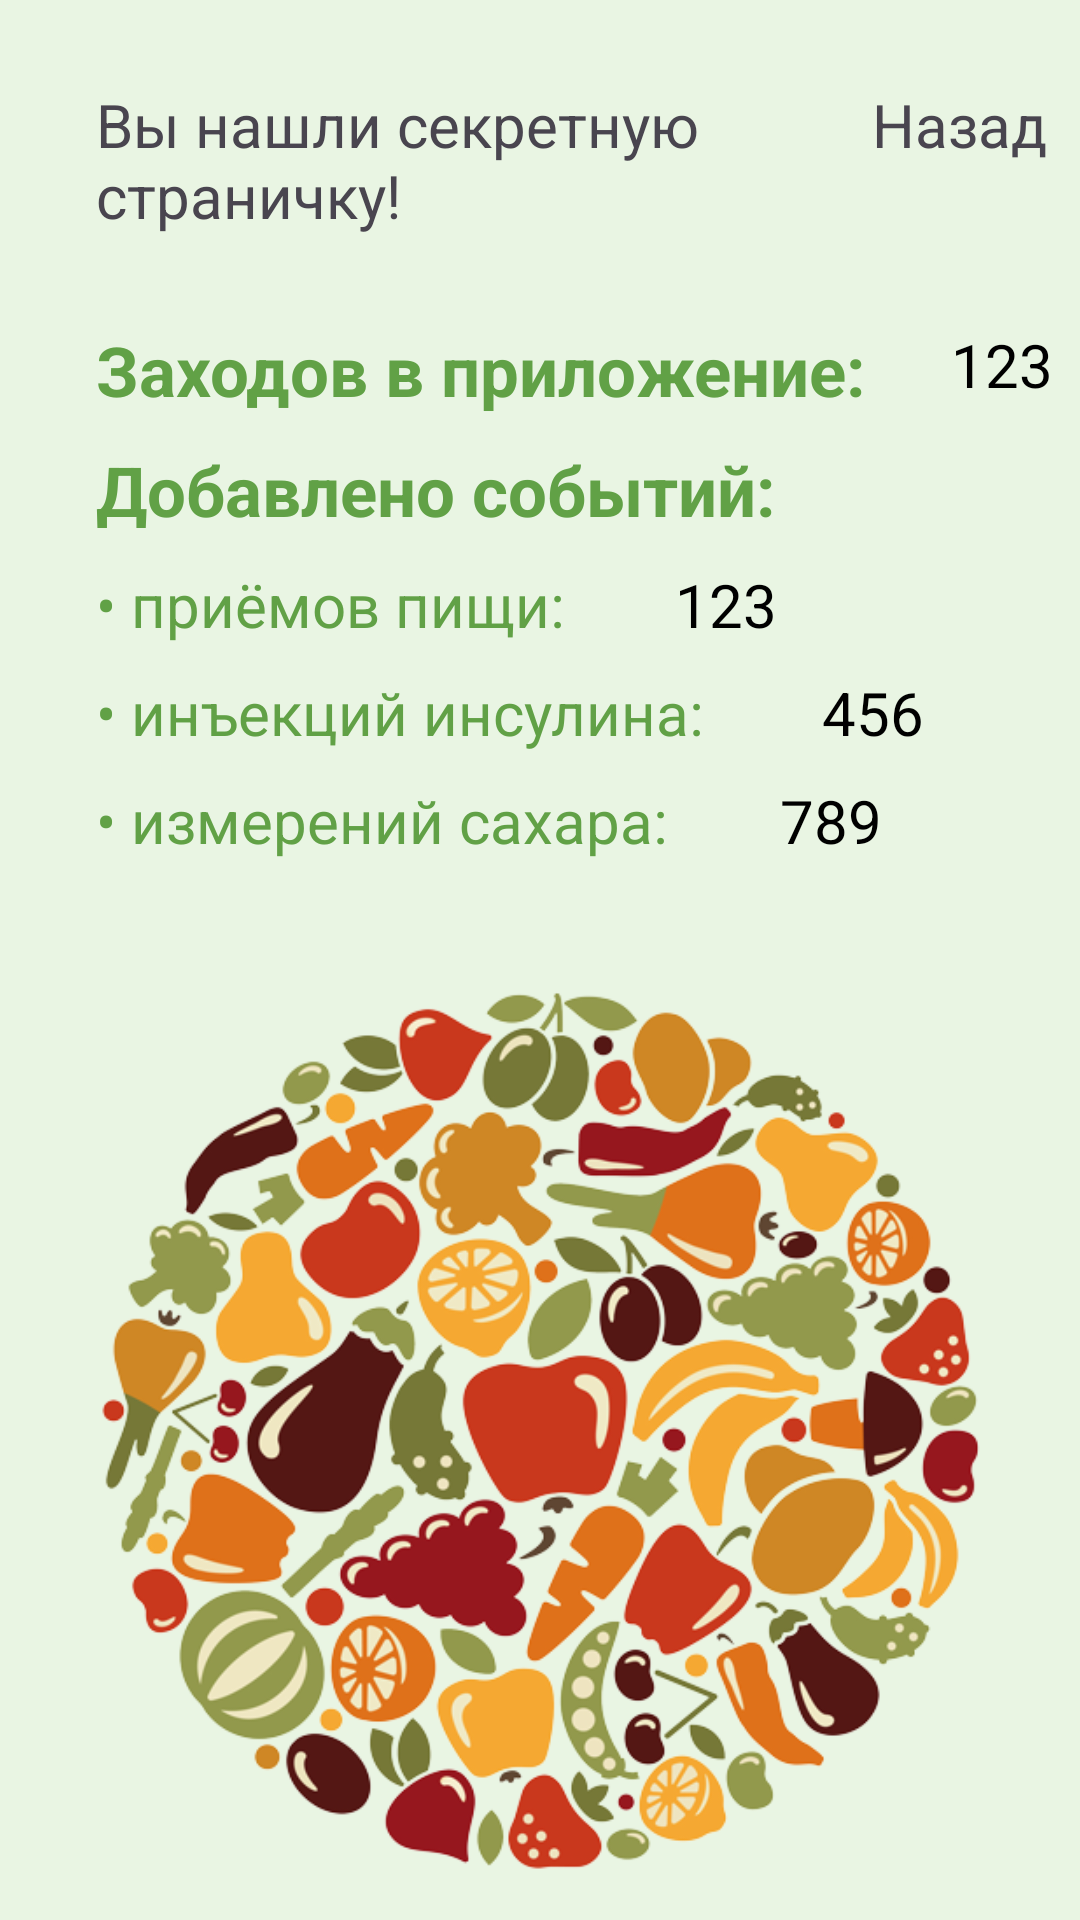

Here is an Android app screen rendered from its layout file. Give the layout XML and the strings, colors and styles it references.
<!-- AndroidManifest.xml: application theme Theme.AntiDiabet1 -->
<!-- res/layout/activity_metrics.xml -->
<?xml version="1.0" encoding="utf-8"?>
<androidx.coordinatorlayout.widget.CoordinatorLayout xmlns:android="http://schemas.android.com/apk/res/android"
    xmlns:app="http://schemas.android.com/apk/res-auto"
    xmlns:tools="http://schemas.android.com/tools"
    android:layout_width="match_parent"
    android:layout_height="match_parent"
    android:background="@color/bright_green"
    android:fitsSystemWindows="true"
    tools:context=".MainActivity">

    <androidx.constraintlayout.widget.ConstraintLayout
        android:id="@+id/constraintLayout"
        android:layout_width="match_parent"
        android:layout_height="match_parent">

        <TextView
            android:id="@+id/exit_metrics"
            android:layout_width="wrap_content"
            android:layout_height="wrap_content"
            android:layout_marginTop="28dp"
            android:text="Назад"
            android:textSize="20dp"
            app:layout_constraintEnd_toEndOf="parent"
            app:layout_constraintHorizontal_bias="0.382"
            app:layout_constraintStart_toEndOf="@+id/exit_dateHistory"
            app:layout_constraintTop_toTopOf="parent" />

        <TextView
            android:id="@+id/exit_dateHistory"
            android:layout_width="252dp"
            android:layout_height="55dp"
            android:layout_marginStart="32dp"
            android:layout_marginTop="28dp"
            android:text="Вы нашли секретную страничку!"
            android:textSize="20dp"
            app:layout_constraintStart_toStartOf="parent"
            app:layout_constraintTop_toTopOf="parent" />


        <TextView
            android:id="@+id/textView2"
            android:layout_width="261dp"
            android:layout_height="30dp"
            android:layout_marginStart="32dp"
            android:layout_marginTop="25dp"
            android:text="Заходов в приложение:"
            android:textColor="@color/green"
            android:textSize="23dp"
            android:textStyle="bold"
            app:layout_constraintStart_toStartOf="parent"
            app:layout_constraintTop_toBottomOf="@+id/exit_dateHistory" />

        <TextView
            android:id="@+id/login_metric"
            android:layout_width="95dp"
            android:layout_height="30dp"
            android:layout_marginStart="24dp"
            android:layout_marginTop="108dp"
            android:text="123"
            android:textColor="@color/black"
            android:textSize="20dp"
            app:layout_constraintStart_toEndOf="@+id/textView2"
            app:layout_constraintTop_toTopOf="parent" />

        <TextView
            android:id="@+id/textView4"
            android:layout_width="161dp"
            android:layout_height="26dp"
            android:layout_marginStart="32dp"
            android:layout_marginTop="12dp"
            android:text="• приёмов пищи:"
            android:textColor="@color/green"
            android:textSize="20dp"
            app:layout_constraintStart_toStartOf="parent"
            app:layout_constraintTop_toBottomOf="@+id/textView3" />

        <TextView
            android:id="@+id/food_metric"
            android:layout_width="95dp"
            android:layout_height="26dp"
            android:layout_marginStart="32dp"
            android:layout_marginTop="188dp"
            android:text="123"
            android:textColor="@color/black"
            android:textSize="20dp"
            app:layout_constraintStart_toEndOf="@+id/textView4"
            app:layout_constraintTop_toTopOf="parent" />

        <TextView
            android:id="@+id/textView5"
            android:layout_width="210dp"
            android:layout_height="26dp"
            android:layout_marginStart="32dp"
            android:layout_marginTop="10dp"
            android:text="• инъекций инсулина:"
            android:textColor="@color/green"
            android:textSize="20dp"
            app:layout_constraintStart_toStartOf="parent"
            app:layout_constraintTop_toBottomOf="@+id/textView4" />

        <TextView
            android:id="@+id/insulin_metric"
            android:layout_width="95dp"
            android:layout_height="26dp"
            android:layout_marginStart="32dp"
            android:layout_marginTop="224dp"
            android:text="456"
            android:textColor="@color/black"
            android:textSize="20dp"
            app:layout_constraintStart_toEndOf="@+id/textView5"
            app:layout_constraintTop_toTopOf="parent" />

        <TextView
            android:id="@+id/textView6"
            android:layout_width="196dp"
            android:layout_height="26dp"
            android:layout_marginStart="32dp"
            android:layout_marginTop="10dp"
            android:text="• измерений сахара:"
            android:textColor="@color/green"
            android:textSize="20dp"
            app:layout_constraintStart_toStartOf="parent"
            app:layout_constraintTop_toBottomOf="@+id/textView5" />

        <TextView
            android:id="@+id/sugar_metric"
            android:layout_width="95dp"
            android:layout_height="26dp"
            android:layout_marginStart="32dp"
            android:layout_marginTop="260dp"
            android:text="789"
            android:textColor="@color/black"
            android:textSize="20dp"
            app:layout_constraintStart_toEndOf="@+id/textView6"
            app:layout_constraintTop_toTopOf="parent" />

        <TextView
            android:id="@+id/textView3"
            android:layout_width="261dp"
            android:layout_height="28dp"
            android:layout_marginStart="32dp"
            android:layout_marginTop="10dp"
            android:text="Добавлено событий:"
            android:textColor="@color/green"
            android:textSize="23dp"
            android:textStyle="bold"
            app:layout_constraintStart_toStartOf="parent"
            app:layout_constraintTop_toBottomOf="@+id/textView2" />

        <ImageView
            android:id="@+id/imageView"
            android:layout_width="350dp"
            android:layout_height="350dp"
            android:layout_marginTop="16dp"
            android:scaleType="fitCenter"
            android:src="@drawable/food_high"
            app:layout_constraintEnd_toEndOf="parent"
            app:layout_constraintHorizontal_bias="0.491"
            app:layout_constraintStart_toStartOf="parent"
            app:layout_constraintTop_toBottomOf="@+id/textView6" />

    </androidx.constraintlayout.widget.ConstraintLayout>

</androidx.coordinatorlayout.widget.CoordinatorLayout>
<!-- resources referenced by this layout -->
<resources>
  <color name="black">#FF000000</color>
  <color name="bright_green">#E9F5E3</color>
  <color name="green">#61A146</color>
  <!-- drawable food_high: png bitmap (drawable, 237674 bytes) -->
  <style name="Theme.AntiDiabet1" parent="Base.Theme.AntiDiabet1" />
  <style name="Base.Theme.AntiDiabet1" parent="Theme.Material3.DayNight.NoActionBar">
          
          
      </style>
</resources>
